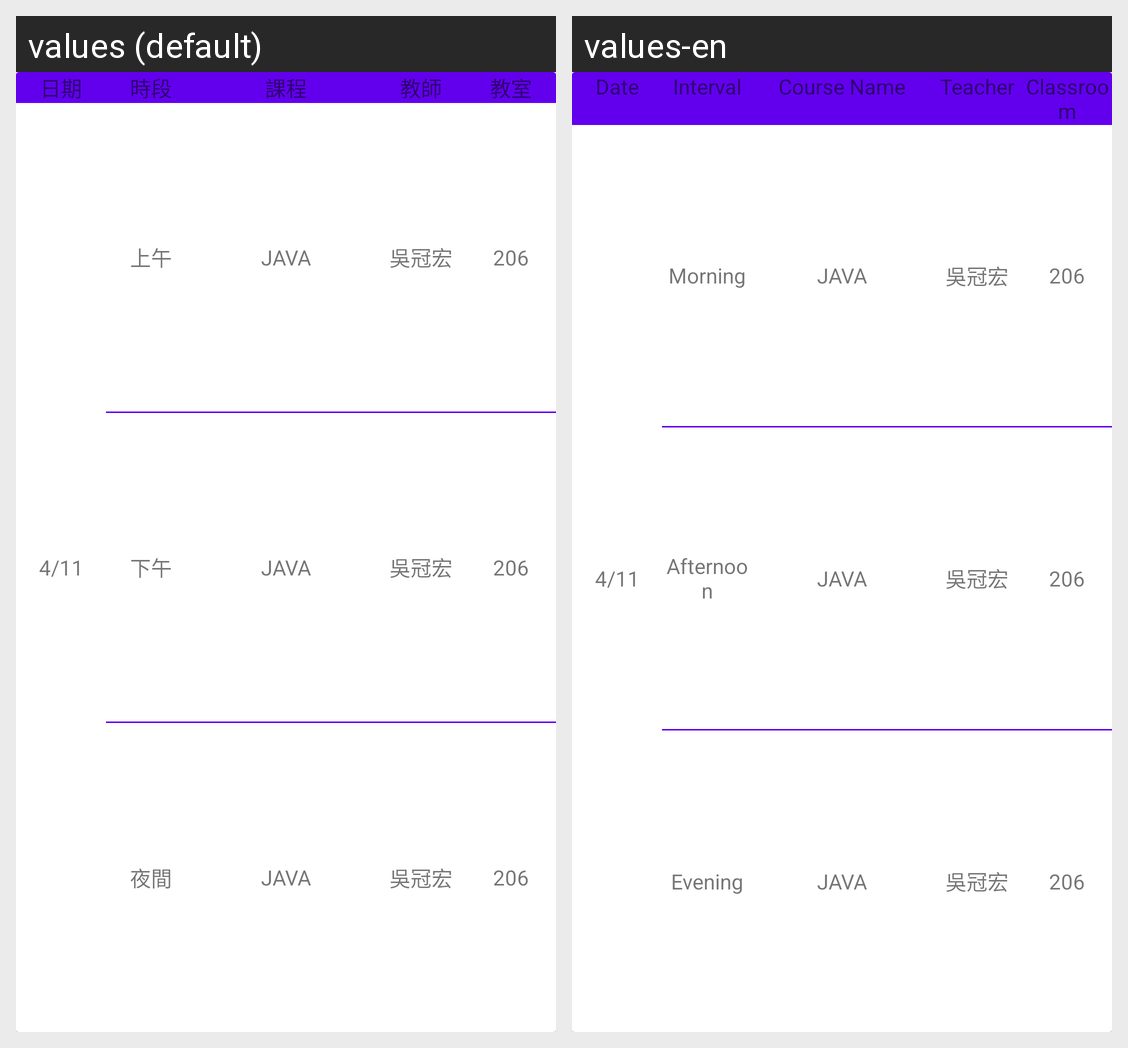

Locale-by-locale string values for the Android screen shown in this grid:
Android screen res/layout/cardview_course_query.xml rendered under 2 locales, left to right: values (default), values-en. Device: Nexus 5 (rendered at 1080×1920; each locale shown at half size, 540×960, under a caption strip naming it); theme AppTheme.
Strings drawn on this screen, with the default value and each locale's value (text and hints the layout hard-codes, and strings that could not be matched under every locale, appear in the picture but are not listed):

course_date
  values: 日期
  values-en: Date

course_interval
  values: 時段
  values-en: Interval

course_name
  values: 課程
  values-en: Course Name

course_teacher
  values: 教師
  values-en: Teacher

course_classroom
  values: 教室
  values-en: Classroom

tvMorning
  values: 上午
  values-en: Morning

tvAfternoon
  values: 下午
  values-en: Afternoon

tvEvening
  values: 夜間
  values-en: Evening
